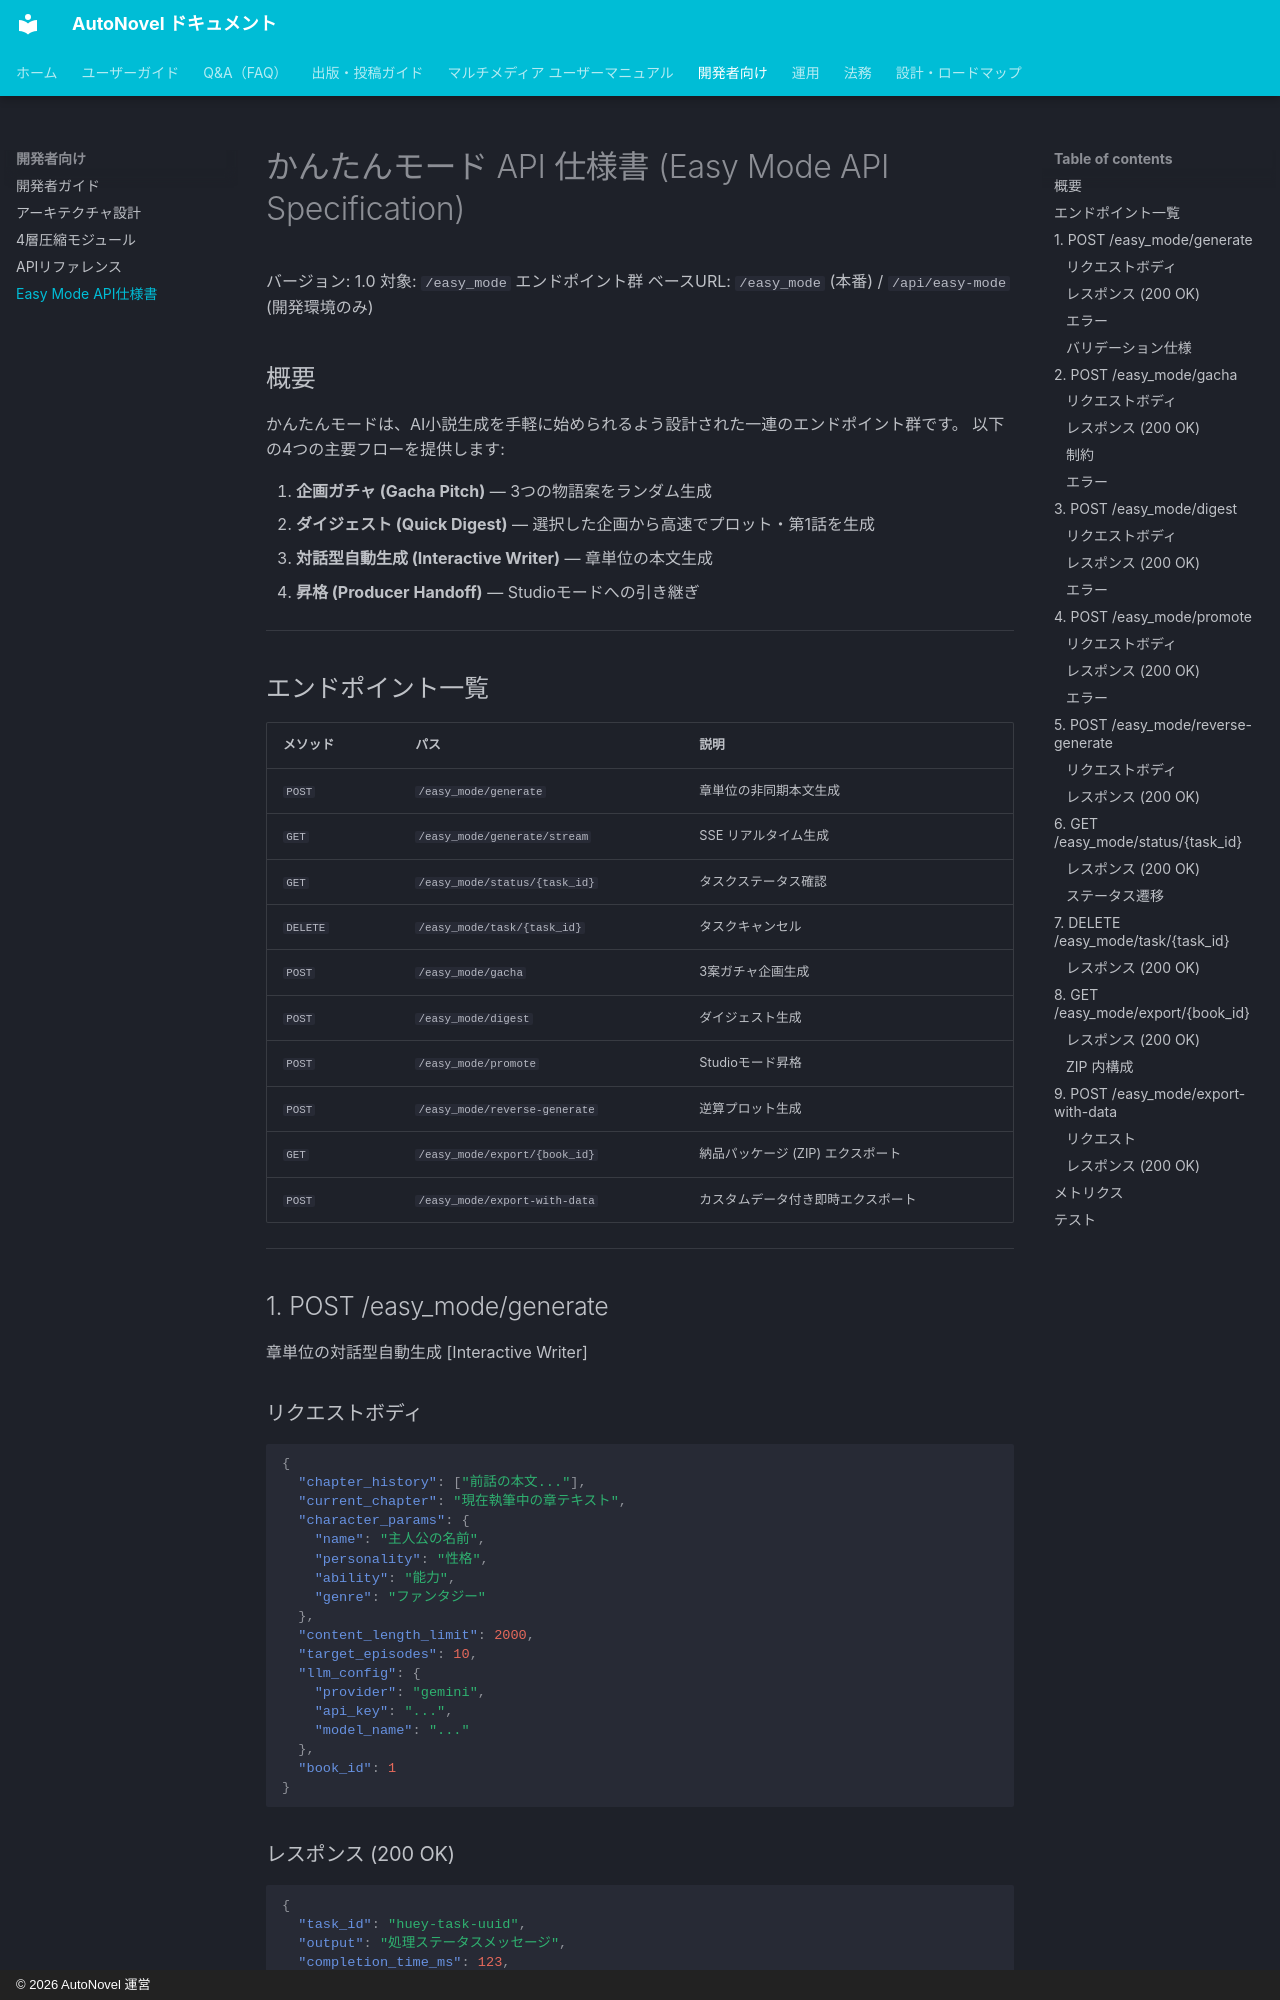

repository: annahoikuen-debug/autonovel · page: easy_mode_api/index.html · generator: mkdocs · copyright: © 2026 AutoNovel 運営

# かんたんモード API 仕様書 (Easy Mode API Specification)

バージョン: 1.0
対象: `/easy_mode` エンドポイント群
ベースURL: `/easy_mode` (本番) / `/api/easy-mode` (開発環境のみ)

## 概要

かんたんモードは、AI小説生成を手軽に始められるよう設計された一連のエンドポイント群です。
以下の4つの主要フローを提供します:

1. **企画ガチャ (Gacha Pitch)** — 3つの物語案をランダム生成
2. **ダイジェスト (Quick Digest)** — 選択した企画から高速でプロット・第1話を生成
3. **対話型自動生成 (Interactive Writer)** — 章単位の本文生成
4. **昇格 (Producer Handoff)** — Studioモードへの引き継ぎ

---

## エンドポイント一覧

| メソッド | パス | 説明 |
|---------|------|------|
| `POST` | `/easy_mode/generate` | 章単位の非同期本文生成 |
| `GET` | `/easy_mode/generate/stream` | SSE リアルタイム生成 |
| `GET` | `/easy_mode/status/{task_id}` | タスクステータス確認 |
| `DELETE` | `/easy_mode/task/{task_id}` | タスクキャンセル |
| `POST` | `/easy_mode/gacha` | 3案ガチャ企画生成 |
| `POST` | `/easy_mode/digest` | ダイジェスト生成 |
| `POST` | `/easy_mode/promote` | Studioモード昇格 |
| `POST` | `/easy_mode/reverse-generate` | 逆算プロット生成 |
| `GET` | `/easy_mode/export/{book_id}` | 納品パッケージ (ZIP) エクスポート |
| `POST` | `/easy_mode/export-with-data` | カスタムデータ付き即時エクスポート |

---

## 1. POST /easy_mode/generate

章単位の対話型自動生成 [Interactive Writer]
